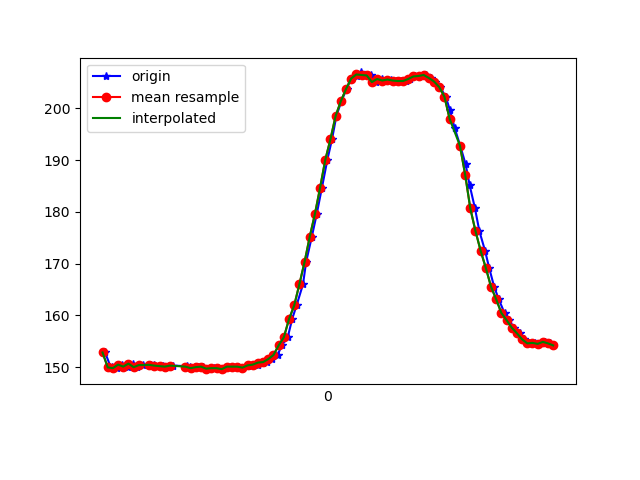

The table this chart was drawn from, first rows:
1618852493170, 1548189085818430, 152.83203, -274.3164, -61.621094
1618852493193, 1548189094913778, 149.8, -272.8, -62.4
1618852493198, 1548189113898029, 150.1, -272.9, -62.01
1618852493216, 1548189133004366, 149.8, -273.1, -61.62
1618852493235, 1548189152080181, 150.5, -272.9, -61.82
1618852493259, 1548189171217038, 150.1, -273.2, -62.01
1618852493276, 1548189190201289, 150.7, -272.8, -61.82
1618852493294, 1548189209246583, 150.0, -273.1, -61.82
1618852493318, 1548189228413962, 150.4, -272.9, -61.82
1618852493348, 1548189256127305, 150.5, -272.6, -62.4
1618852493359, 1548189270563882, 150.4, -273.2, -62.3
1618852493379, 1548189289334484, 150.3, -273.3, -62.11
1618852493395, 1548189309509066, 150.2, -273.3, -61.62
1618852493418, 1548189328584881, 150.1, -273.1, -61.04
1618852493433, 1548189347172355, 150.3, -273.2, -61.43
1618852493486, 1548189394175163, 150.2, -273.2, -62.3
1618852493497, 1548189405223875, 150.0, -273.4, -62.3
1618852493510, 1548189424238647, 149.8, -273.5, -62.11
1618852493528, 1548189442734557, 150.0, -273.6, -62.01
1618852493549, 1548189461718808, 150.1, -273.7, -62.11
1618852493568, 1548189480855666, 149.7, -273.3, -61.82
1618852493589, 1548189499839917, 149.8, -273.7, -62.4
1618852493604, 1548189519068338, 149.8, -273.5, -62.11
1618852493626, 1548189537899983, 149.6, -273.7, -61.62
1618852493643, 1548189556517978, 150.1, -272.9, -61.62
1618852493665, 1548189576265262, 150.1, -273.1, -61.82
1618852493682, 1548189595554726, 150.1, -273.1, -62.11
1618852493700, 1548189614325328, 149.9, -273.4, -61.72
1618852493720, 1548189633248536, 150.3, -273.5, -62.11
1618852493739, 1548189652293830, 150.4, -273.4, -62.5
1618852493759, 1548189671705379, 150.5, -273, -62.3
1618852493778, 1548189690720151, 150.9, -273.4, -62.01
1618852493796, 1548189709093976, 151, -273.2, -61.43
1618852493815, 1548189728876589, 151.6, -273.3, -61.82
1618852493836, 1548189748166053, 152.3, -272.4, -61.33
1618852493852, 1548189767211347, 154.2, -272.5, -60.94
1618852493875, 1548189785829342, 155.8, -272.4, -60.45
1618852493892, 1548189804783072, 159.3, -272.3, -60.64
1618852493909, 1548189824255664, 161.9, -272.4, -60.45
1618852493934, 1548189843331478, 166, -272.8, -59.18
1618852493946, 1548189862407293, 170.3, -272.6, -58.59
1618852493968, 1548189881177895, 175.2, -273.2, -56.84
1618852493987, 1548189900253710, 179.6, -275.0, -54.88
1618852494007, 1548189919360046, 184.7, -276.1, -53.03
1618852494028, 1548189938710553, 190, -277.7, -49.32
1618852494046, 1548189958183145, 194, -280, -45.12
1618852494063, 1548189977228438, 198.5, -282, -41.5
1618852494082, 1548189996090604, 201.4, -284.1, -36.43
1618852494102, 1548190015837888, 203.7, -285.3, -30.47
1618852494120, 1548190034669532, 205.8, -286.1, -25.2
1618852494141, 1548190053836911, 206.2, -287.7, -21.39
1618852494158, 1548190072882205, 206.9, -287.7, -16.5
1618852494177, 1548190091896977, 206.4, -288.9, -13.77
1618852494196, 1548190111003313, 206.3, -289.5, -11.91
1618852494215, 1548190130201213, 205.1, -289.2, -9.57
1618852494238, 1548190149338071, 205.7, -289.8, -7.52
1618852494256, 1548190168383365, 205.4, -289.6, -8.105
1618852494274, 1548190187367616, 205.6, -290.2, -7.031
1618852494294, 1548190206657080, 205.4, -289.9, -7.422
1618852494312, 1548190225824459, 205.3, -290.2, -8.105
1618852494331, 1548190244900273, 205.3, -290.4, -9.961
... 30 more rows
